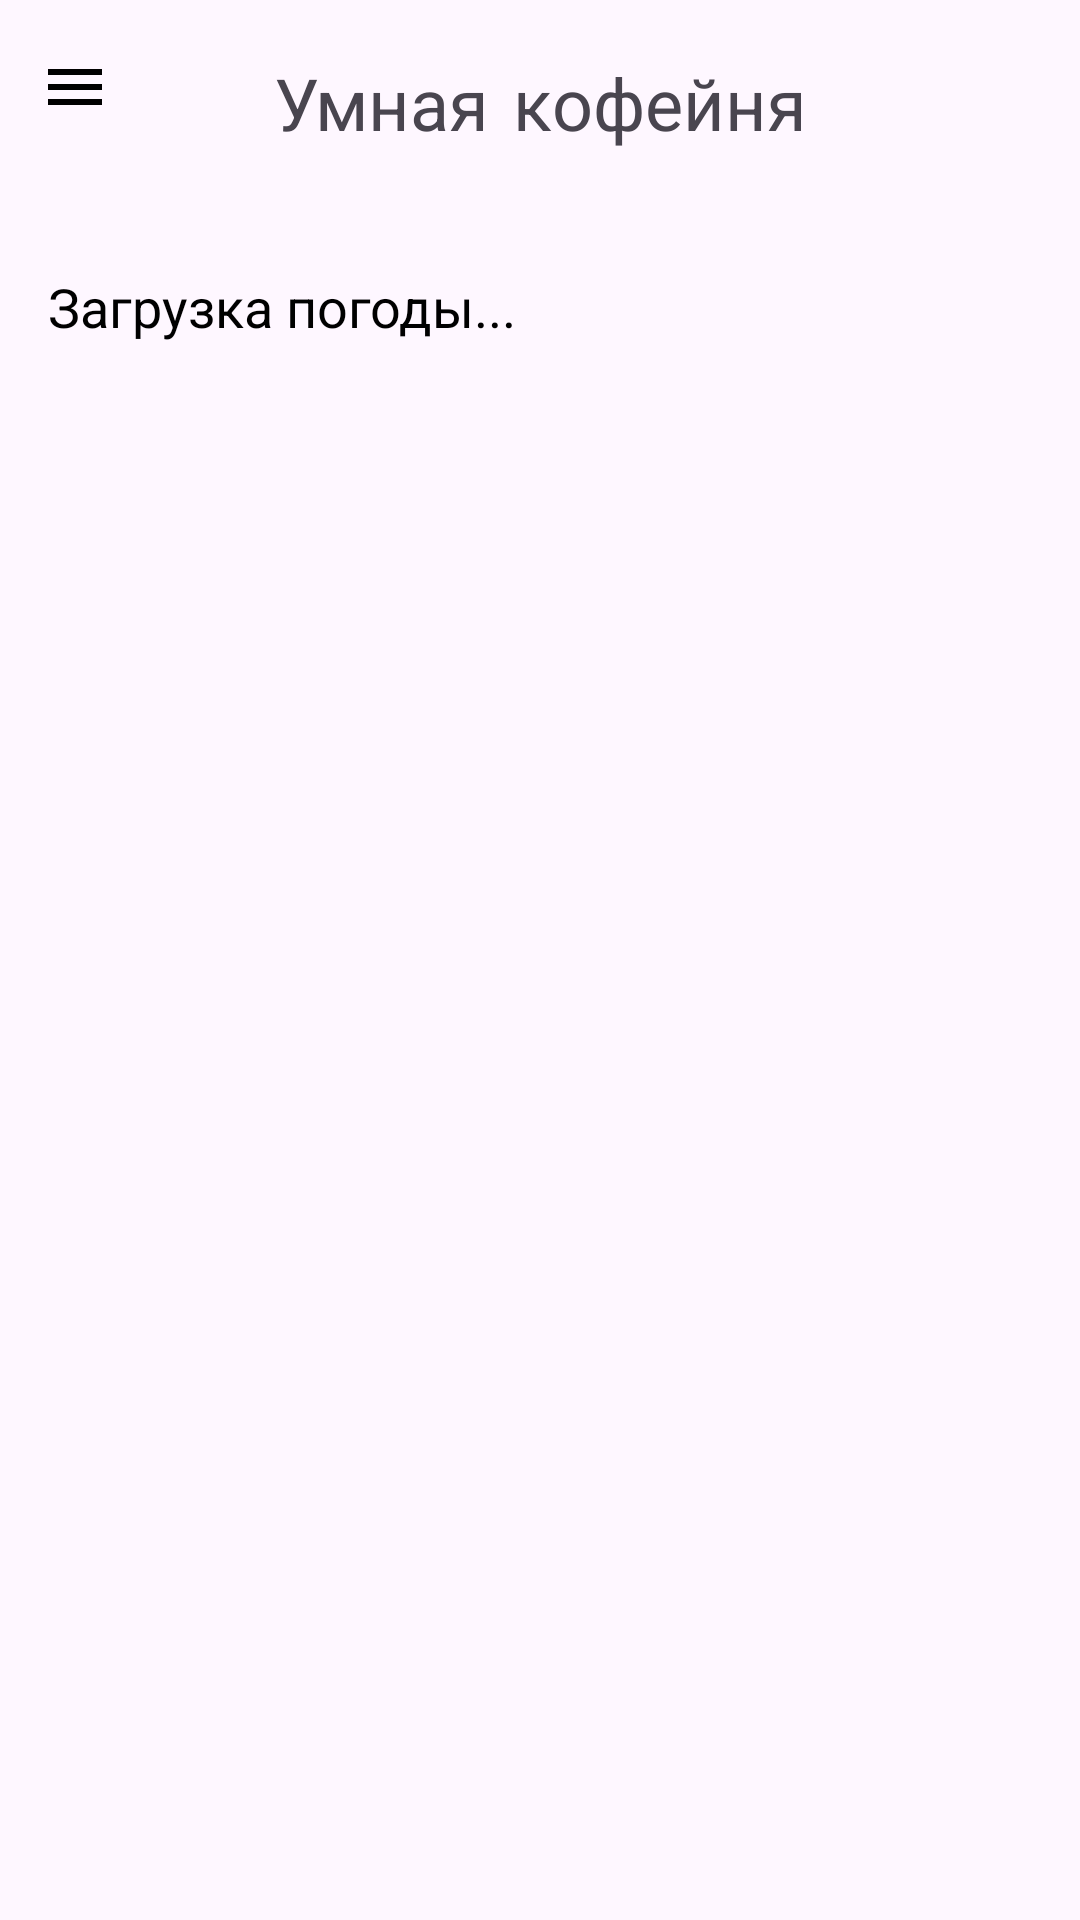

This screen was rendered from an Android layout file. Write that file and the resources it references.
<!-- AndroidManifest.xml: application theme Theme.CafeSmart -->
<!-- res/layout/activity_main.xml -->
<?xml version="1.0" encoding="utf-8"?>
<androidx.drawerlayout.widget.DrawerLayout xmlns:android="http://schemas.android.com/apk/res/android"
    xmlns:app="http://schemas.android.com/apk/res-auto"
    android:id="@+id/drawerLayout"
    android:layout_width="match_parent"
    android:layout_height="match_parent">

    <androidx.coordinatorlayout.widget.CoordinatorLayout
        android:layout_width="match_parent"
        android:layout_height="match_parent">
        <TextView
            android:id="@+id/weatherTextView"
            android:layout_width="wrap_content"
            android:layout_height="wrap_content"
            android:text="Загрузка погоды..."
            android:textSize="18sp"
            android:textColor="@android:color/black"
            android:layout_marginTop="90dp"
            android:layout_marginStart="16dp"
            />


        <com.google.android.material.appbar.MaterialToolbar
            android:id="@+id/toolbar"
            android:layout_width="match_parent"
            android:layout_height="74dp"
            android:background="@color/button"
            android:theme="@style/ThemeOverlay.Material3.Dark.ActionBar"
            android:title="Умная кофейня"
            app:navigationIcon="@drawable/ic_menu"
            app:titleCentered="true" />

        <TextView
            android:id="@+id/titleSmart"
            android:layout_width="wrap_content"
            android:layout_height="wrap_content"
            android:fontFamily="casual"
            android:text="Умная кофейня"
            android:textSize="24sp"
            app:layout_anchor="@+id/toolbar"
            app:layout_anchorGravity="center" />

    </androidx.coordinatorlayout.widget.CoordinatorLayout>

    <com.google.android.material.navigation.NavigationView
        android:id="@+id/navigationView"
        android:layout_width="wrap_content"
        android:layout_height="match_parent"
        android:layout_gravity="start"
        android:fitsSystemWindows="true"
        app:menu="@menu/drawer_menu"
        app:headerLayout="@layout/nav_header" />

    <androidx.recyclerview.widget.RecyclerView
        android:id="@+id/drinkRecyclerView"
        android:layout_width="match_parent"
        android:layout_height="wrap_content"
        android:layout_marginTop="150dp"
        android:padding="16dp"
        />




</androidx.drawerlayout.widget.DrawerLayout>
<!-- res/layout/nav_header.xml (included above) -->
<LinearLayout xmlns:android="http://schemas.android.com/apk/res/android"
    android:layout_width="match_parent"
    android:layout_height="160dp"
    android:background="@color/coffee_button"
    android:orientation="vertical"
    android:padding="16dp"
    android:gravity="bottom">

    <TextView
        android:id="@+id/tvUserName"
        android:layout_width="wrap_content"
        android:layout_height="wrap_content"
        android:text="Добро пожаловать!"
        android:textColor="@android:color/white"
        android:textSize="18sp"
        android:textStyle="bold" />
</LinearLayout>
<!-- resources referenced by this layout -->
<resources>
  <color name="coffee_button">#5D4037</color>
  <!-- drawable ic_menu (drawable) -->
  <vector xmlns:android="http://schemas.android.com/apk/res/android"
      android:width="30dp"
      android:height="30dp"
      android:viewportWidth="30"
      android:viewportHeight="30">
      <path
          android:fillColor="#000000"
          android:pathData="M3,6h18v2H3V6zm0,5h18v2H3v-2zm0,5h18v2H3v-2z" />
  </vector>
  <style name="Theme.CafeSmart" parent="Base.Theme.CafeSmart" />
  <style name="Base.Theme.CafeSmart" parent="Theme.Material3.DayNight.NoActionBar">
          
          
      </style>
</resources>
